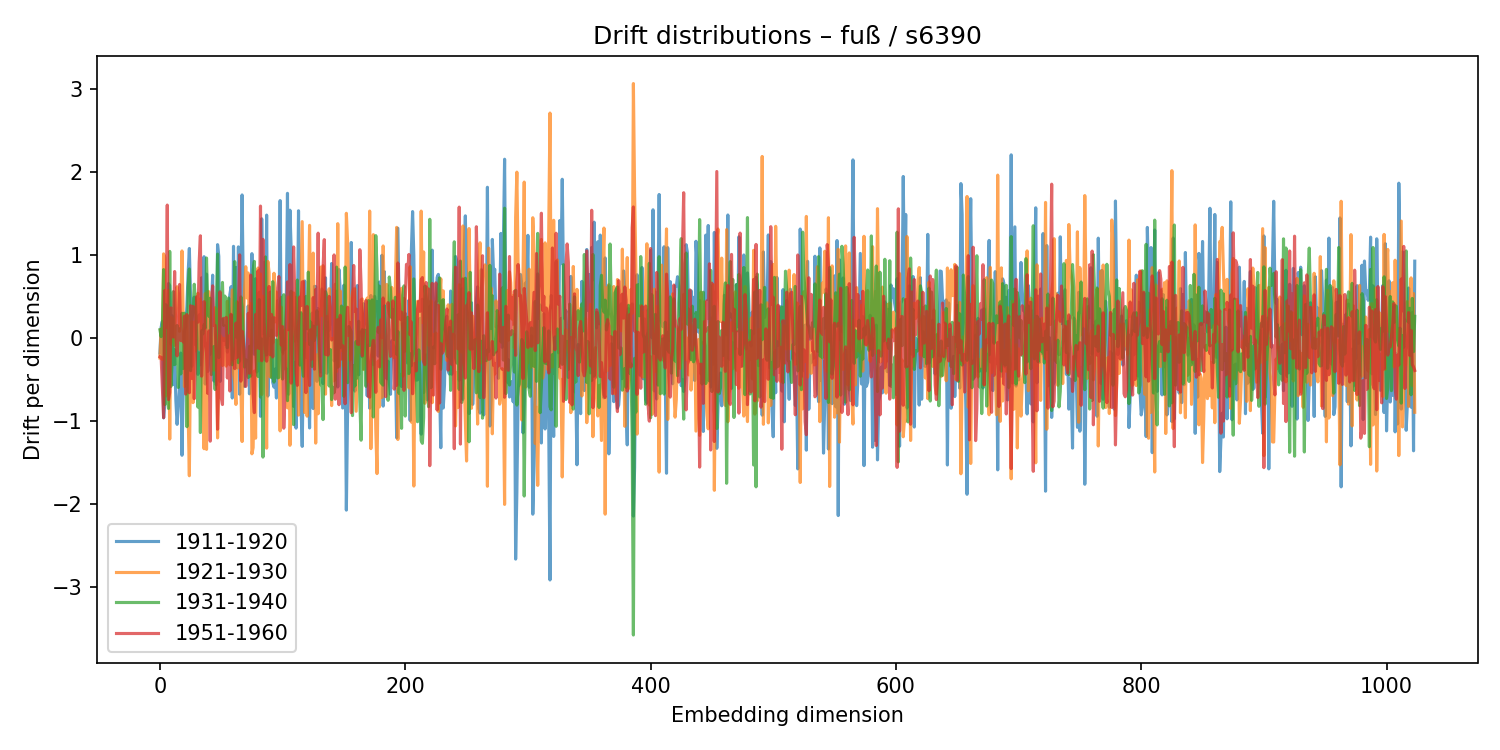

The data file committed next to this chart (first rows):
1911-1920, 1921-1930, 1931-1940, 1951-1960
-0.1825, -0.2417, 0.09814, -0.2267
0.1295, 0.1102, 0.01524, -0.2323
0.1988, -0.2587, 0.1391, -0.5995
-0.9627, 1.011, 0.8215, -0.9607
-0.7904, 0.9702, -0.8036, 0.5701
0.08644, -0.6994, 0.3969, 0.1295
0.2339, -0.363, -0.5765, 1.598
0.654, 0.5723, -0.8494, -0.7427
0.6291, -1.218, 1.041, -0.6581
-0.07981, 0.2455, -0.5842, 0.3612
0.2662, 0.2328, -0.2726, 0.1916
-0.5618, -0.03827, 0.5567, 0.01055
-0.1427, -0.09038, -0.3221, 0.7986
-0.7487, 0.4631, -0.2894, 0.01941
-1.041, 0.6158, 0.1494, -0.2165
-0.8179, 0.5082, -0.5969, 0.1424
-0.5964, 0.07952, 0.1105, 0.6427
-0.1826, 0.3598, -0.4342, -0.03259
-1.412, 1.046, 0.2961, 0.06664
-0.6084, 0.23, -0.369, -0.04894
0.07266, -0.5859, 0.2974, 0.2605
0.1326, 0.02253, 0.05953, -0.6764
0.3788, 0.2744, -1.069, 0.2801
0.7782, -0.8765, 0.609, -0.2328
1.076, -1.659, 0.8296, -0.6603
0.4754, -0.1283, -0.3942, 0.3864
-0.3418, 0.1942, 0.2146, -0.4872
0.1125, -0.779, 0.3215, 0.3792
0.4905, 0.1915, 0.6457, -0.7312
-0.08359, -0.1559, 0.4406, -0.2336
-0.03744, 0.4742, 0.009984, 0.4945
-0.4388, 0.537, -0.8331, 0.1887
0.2766, -0.1373, -0.1822, 0.9076
-0.3239, 0.4678, -1.139, 1.229
0.724, 0.08922, 0.08519, -0.4608
0.105, -0.7782, 0.04736, -0.06603
0.977, -1.333, 0.1595, 0.4354
-0.5556, 0.5333, 0.1209, -0.04078
0.7675, -1.341, 0.9611, -0.1793
-0.4041, 0.557, 0.3649, -0.6678
-0.1919, 0.5551, 0.2582, 0.08393
-0.1943, 0.3506, 0.4778, -1.243
0.3592, -0.07378, -0.4429, 0.3522
0.755, -0.147, -0.1672, 0.6263
-0.5184, -0.3894, -0.1048, 0.1509
0.02955, 0.363, -0.6217, 0.1489
-0.566, 0.35, 0.1593, -0.2155
1.122, -1.203, 1.008, -1.098
0.9819, -0.4036, -0.2386, -0.4561
-0.524, 0.03054, 0.1816, 0.5546
0.122, 0.008822, 0.3942, -0.7151
0.2273, -0.3324, 0.6677, -0.8022
-0.03167, -0.006291, 0.1493, 0.2359
0.1443, -0.2256, 0.5031, -0.07191
-0.02294, -0.34, 0.3518, 0.2465
-0.1718, 0.4411, -0.1194, -0.4831
-0.03311, -0.2145, 0.4805, 0.02405
0.5181, -0.3244, 0.06549, -0.6393
0.6158, 0.1195, 0.2727, 0.2839
-0.7234, 0.5778, -0.3232, -0.249
... 964 more rows
